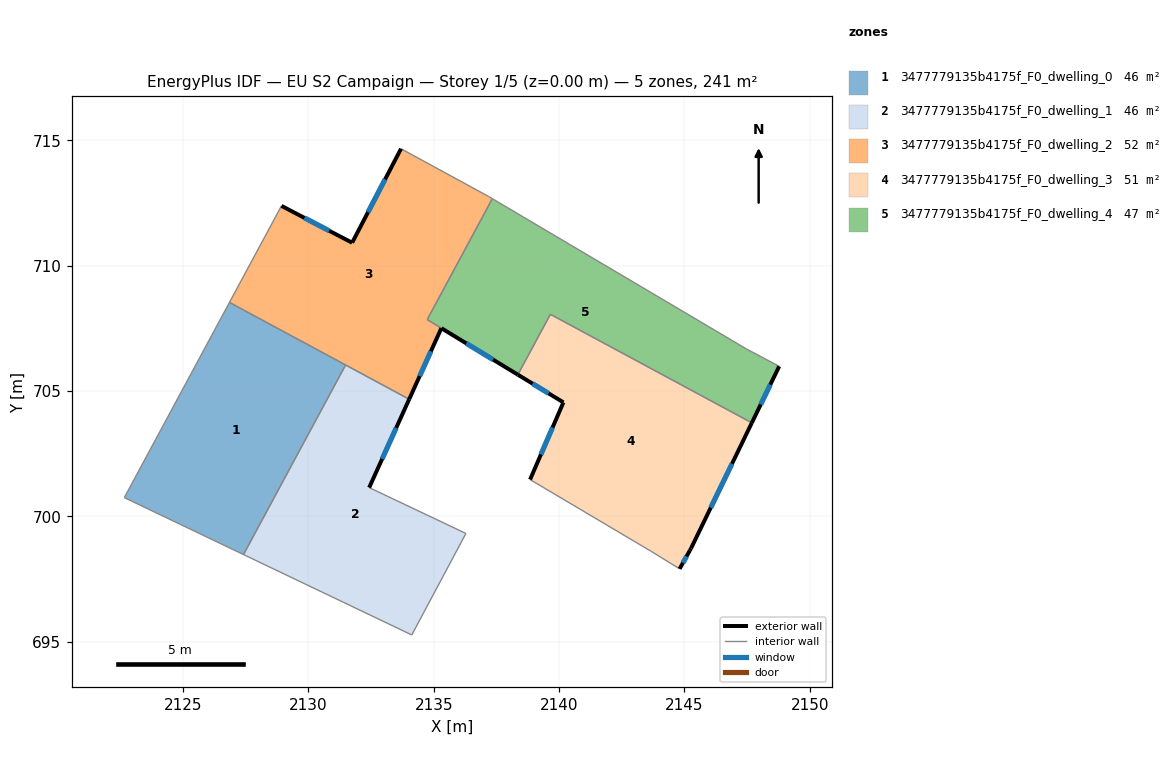
=== STOREY PLAN SPEC (per zone: floor XY polygon, exterior-wall plan segments, windows/doors) ===
zone 1: 3477779135b4175f_F0_dwelling_0  (45.9 m²)
  floor: (2131.48, 706.04) (2127.41, 698.47) (2122.65, 700.74) (2126.85, 708.53)
  interior walls: 4
zone 2: 3477779135b4175f_F0_dwelling_1  (45.9 m²)
  floor: (2134.02, 704.67) (2132.42, 701.14) (2136.28, 699.31) (2134.12, 695.26) (2127.41, 698.47) (2131.48, 706.04)
  exterior wall: (2132.42, 701.14) – (2134.02, 704.67)  [3.9 m]
    window: (2132.94, 702.29) – (2133.50, 703.52)  [1.4 m²]
  interior walls: 5
zone 3: 3477779135b4175f_F0_dwelling_2  (51.8 m²)
  floor: (2137.18, 712.76) (2137.34, 712.67) (2134.74, 707.85) (2135.30, 707.50) (2134.02, 704.67) (2126.85, 708.53) (2128.92, 712.38) (2131.74, 710.91) (2133.69, 714.66)
  exterior wall: (2131.74, 710.91) – (2128.92, 712.38)  [3.2 m]
    window: (2130.83, 711.39) – (2129.84, 711.91)  [1.2 m²]
  exterior wall: (2133.69, 714.66) – (2131.74, 710.91)  [4.2 m]
    window: (2133.06, 713.44) – (2132.38, 712.13)  [1.5 m²]
  exterior wall: (2134.02, 704.67) – (2135.30, 707.50)  [3.1 m]
    window: (2134.44, 705.59) – (2134.89, 706.58)  [1.1 m²]
  interior walls: 7
zone 4: 3477779135b4175f_F0_dwelling_3  (50.6 m²)
  floor: (2147.69, 703.73) (2145.26, 698.71) (2145.22, 698.64) (2144.81, 697.90) (2143.65, 698.61) (2138.84, 701.46) (2140.17, 704.54) (2138.35, 705.65) (2139.65, 708.06)
  exterior wall: (2138.35, 705.65) – (2140.17, 704.54)  [2.1 m]
    window: (2138.95, 705.29) – (2139.58, 704.90)  [0.8 m²]
  exterior wall: (2145.26, 698.71) – (2147.69, 703.73)  [5.6 m]
    window: (2146.05, 700.34) – (2146.90, 702.10)  [2.0 m²]
  exterior wall: (2145.22, 698.64) – (2145.26, 698.71)  [0.1 m]
  exterior wall: (2144.81, 697.90) – (2145.22, 698.64)  [0.8 m]
    window: (2144.94, 698.14) – (2145.09, 698.40)  [0.3 m²]
  exterior wall: (2140.17, 704.54) – (2138.84, 701.46)  [3.4 m]
    window: (2139.74, 703.54) – (2139.28, 702.47)  [1.2 m²]
  interior walls: 4
zone 5: 3477779135b4175f_F0_dwelling_4  (47.0 m²)
  floor: (2147.46, 706.68) (2148.78, 705.98) (2147.69, 703.73) (2139.65, 708.06) (2138.35, 705.65) (2134.74, 707.85) (2137.34, 712.67)
  exterior wall: (2147.69, 703.73) – (2148.78, 705.98)  [2.5 m]
    window: (2148.05, 704.46) – (2148.43, 705.25)  [0.9 m²]
  exterior wall: (2135.31, 707.50) – (2138.35, 705.65)  [3.6 m]
    window: (2136.30, 706.90) – (2137.36, 706.25)  [1.3 m²]
  interior walls: 6

=== DERIVED (storey summary) ===
Building: EU S2 Campaign
Storey: 1 of 5  (floor level z = 0.00 m)
Storey gross floor area: 241.3 m²
Zones on this storey: 5
  - 3477779135b4175f_F0_dwelling_0: floor 45.9 m²
  - 3477779135b4175f_F0_dwelling_1: floor 45.9 m²; exterior wall 3.9 m (11.6 m²); 1 window(s) 1.4 m²; WWR 12.2%
  - 3477779135b4175f_F0_dwelling_2: floor 51.8 m²; exterior wall 10.5 m (31.6 m²); 3 window(s) 3.9 m²; WWR 12.2%
  - 3477779135b4175f_F0_dwelling_3: floor 50.6 m²; exterior wall 12.0 m (35.9 m²); 4 window(s) 4.4 m²; WWR 12.1%
  - 3477779135b4175f_F0_dwelling_4: floor 47.0 m²; exterior wall 6.1 m (18.2 m²); 2 window(s) 2.2 m²; WWR 12.2%
Zone adjacency (shared interzone walls):
  - 3477779135b4175f_F0_dwelling_0 ↔ 3477779135b4175f_F0_dwelling_1
  - 3477779135b4175f_F0_dwelling_0 ↔ 3477779135b4175f_F0_dwelling_2
  - 3477779135b4175f_F0_dwelling_1 ↔ 3477779135b4175f_F0_dwelling_2
  - 3477779135b4175f_F0_dwelling_2 ↔ 3477779135b4175f_F0_dwelling_4
  - 3477779135b4175f_F0_dwelling_3 ↔ 3477779135b4175f_F0_dwelling_4